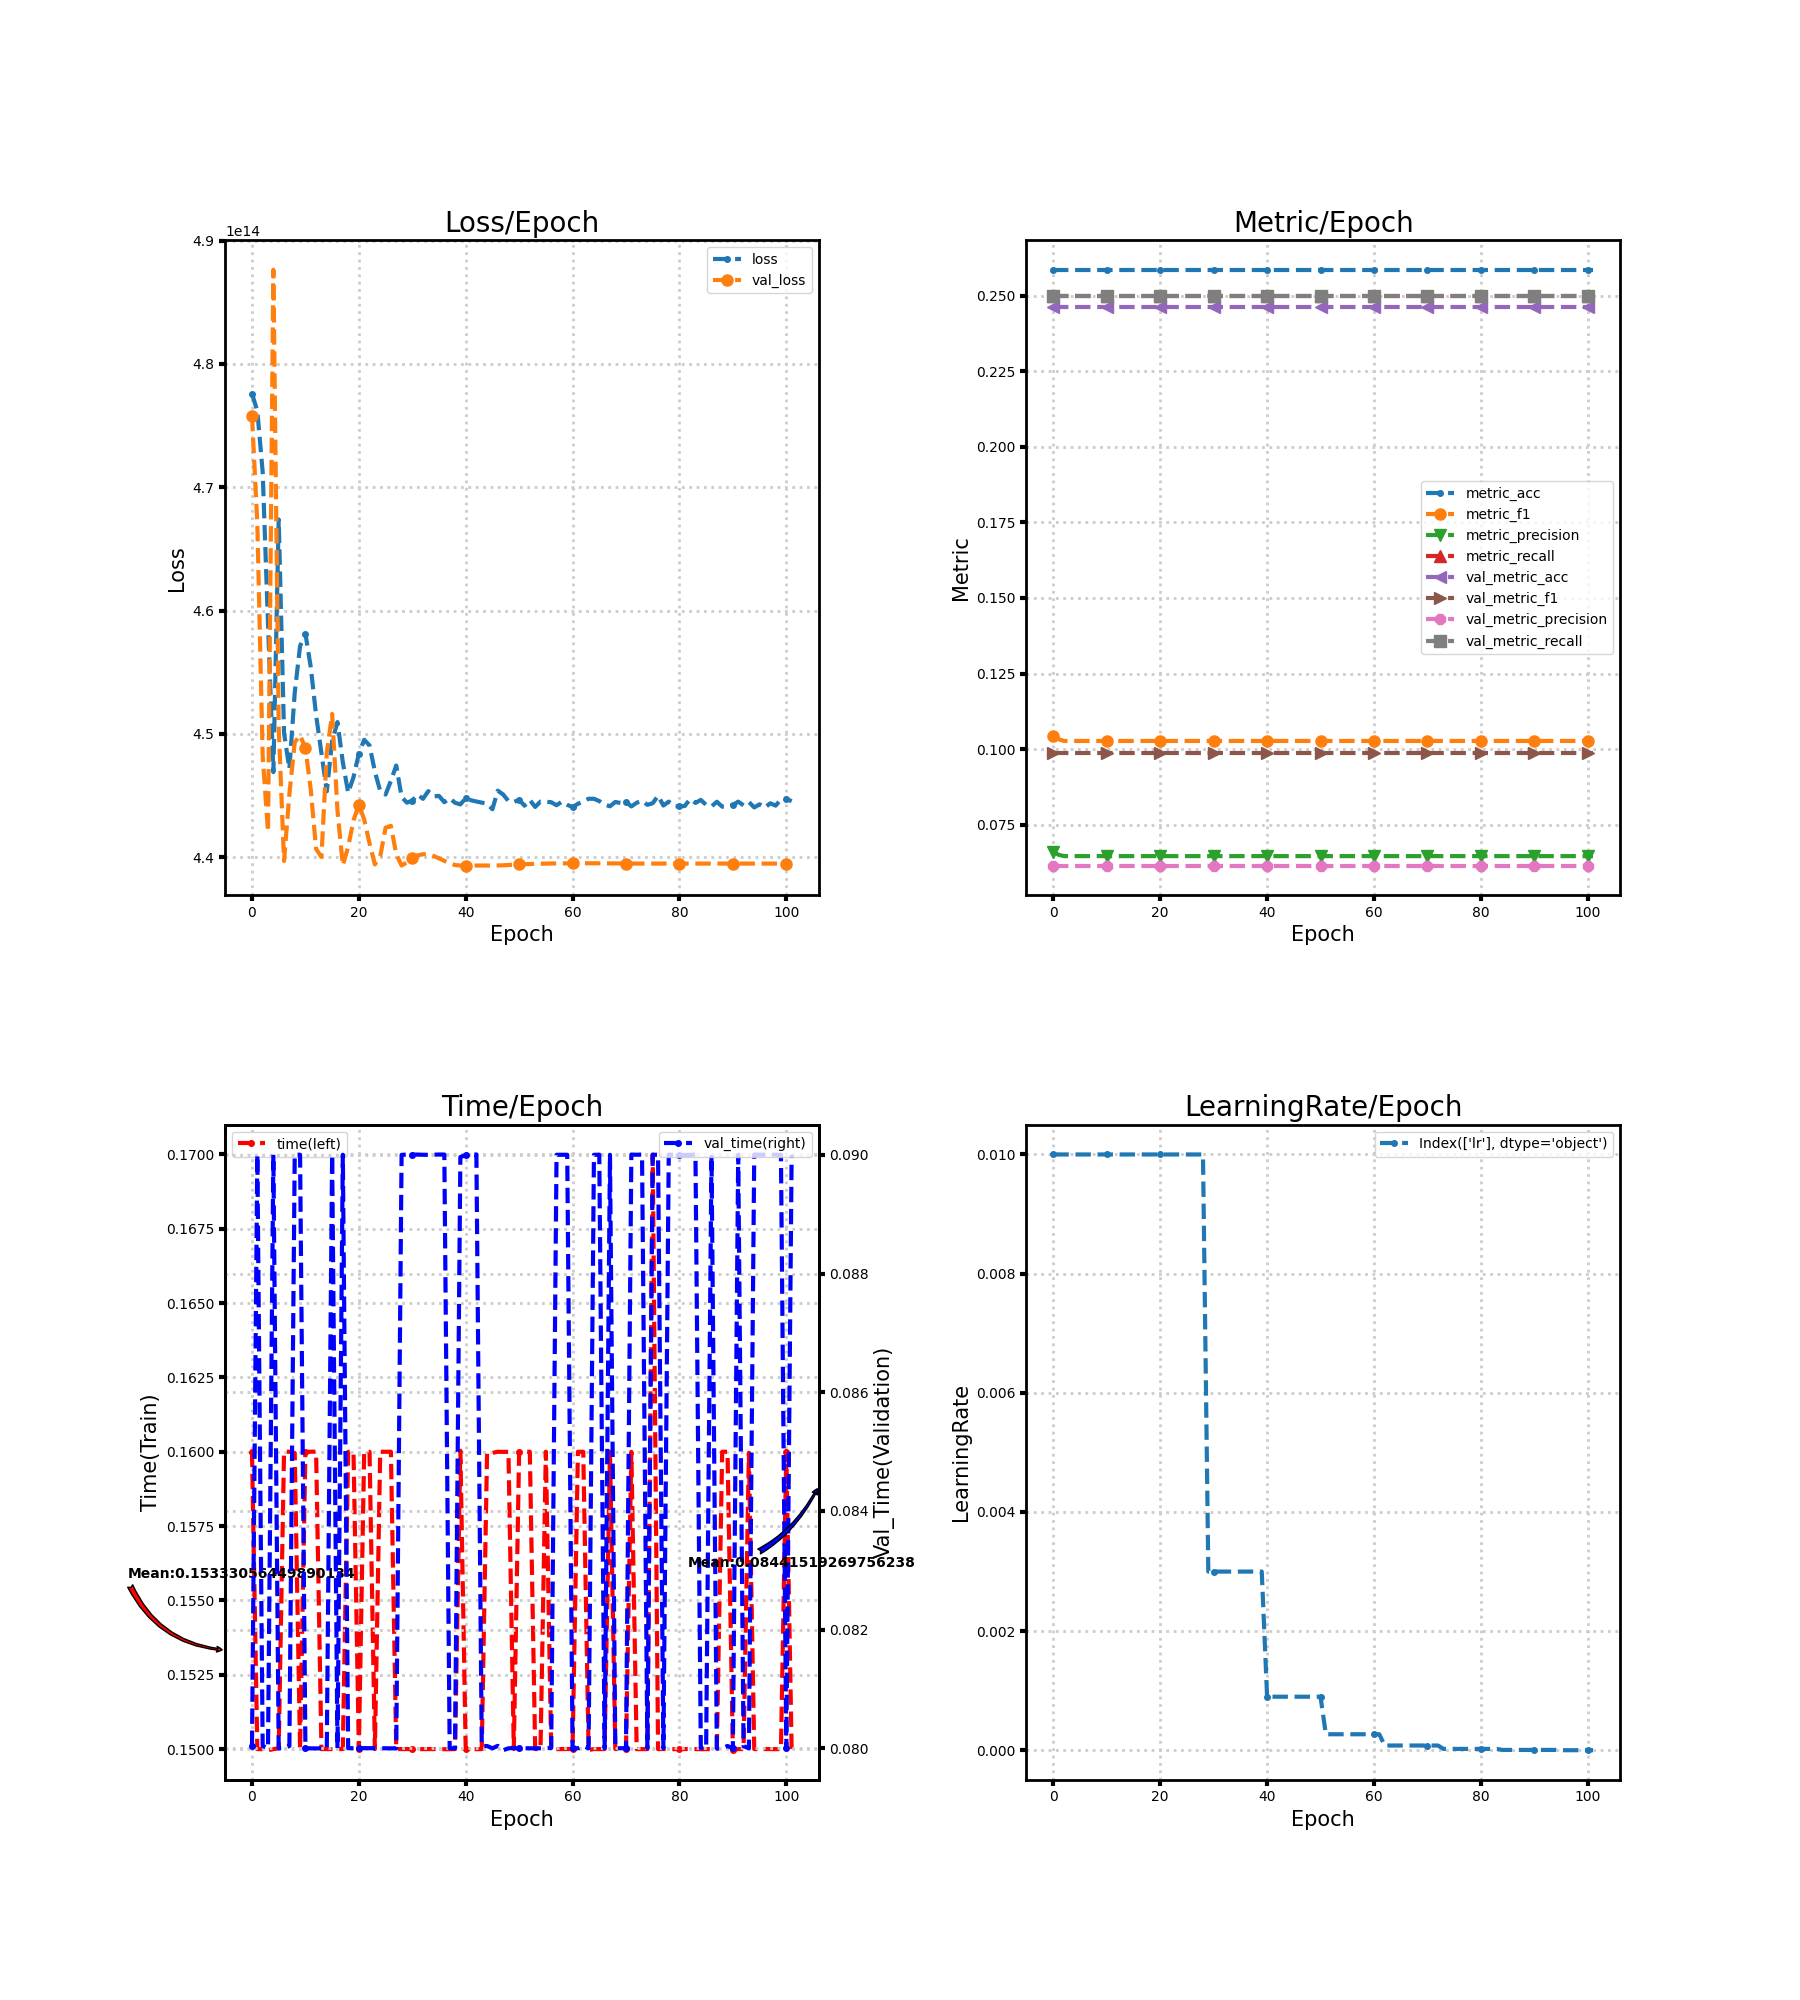

The table this chart was drawn from, first rows:
loss, metric_acc, metric_f1, metric_precision, metric_recall, time, lr, val_loss, val_metric_acc, val_metric_f1, val_metric_precision, val_metric_recall, val_time
477603383214080, 0.2585, 0.1044, 0.06597, 0.25, 0.16, 0.01, 475811744317440, 0.246, 0.09873, 0.06151, 0.25, 0.08004
476186245332992, 0.2585, 0.1033, 0.06507, 0.25, 0.15, 0.01, 467049843261440, 0.246, 0.09873, 0.06151, 0.25, 0.09
471240892481536, 0.2585, 0.1027, 0.06463, 0.25, 0.15, 0.01, 448216311005184, 0.246, 0.09873, 0.06151, 0.25, 0.08004
458925174423552, 0.2585, 0.1027, 0.06463, 0.25, 0.15, 0.01, 442068971290624, 0.246, 0.09873, 0.06151, 0.25, 0.08
446901346369536, 0.2585, 0.1027, 0.06463, 0.25, 0.15, 0.01, 487639111172096, 0.246, 0.09873, 0.06151, 0.25, 0.09
467392098467840, 0.2585, 0.1027, 0.06463, 0.25, 0.15, 0.01, 450552605442048, 0.246, 0.09873, 0.06151, 0.25, 0.08
450080930791424, 0.2585, 0.1027, 0.06463, 0.25, 0.16, 0.01, 439697612472320, 0.246, 0.09873, 0.06151, 0.25, 0.08
447166862589952, 0.2585, 0.1027, 0.06463, 0.25, 0.16, 0.01, 445116988784640, 0.246, 0.09873, 0.06151, 0.25, 0.08004
453342488690688, 0.2585, 0.1027, 0.06463, 0.25, 0.16, 0.01, 449319245185024, 0.246, 0.09873, 0.06151, 0.25, 0.09
457126958858240, 0.2585, 0.1027, 0.06463, 0.25, 0.15, 0.01, 449886885511168, 0.246, 0.09873, 0.06151, 0.25, 0.09
458130873909248, 0.2585, 0.1027, 0.06463, 0.25, 0.16, 0.01, 448857099993088, 0.246, 0.09873, 0.06151, 0.25, 0.08
455413334016000, 0.2585, 0.1027, 0.06463, 0.25, 0.16, 0.01, 445485114458112, 0.246, 0.09873, 0.06151, 0.25, 0.08
451517865787392, 0.2585, 0.1027, 0.06463, 0.25, 0.16, 0.01, 440674046443520, 0.246, 0.09873, 0.06151, 0.25, 0.08
448444548251648, 0.2585, 0.1027, 0.06463, 0.25, 0.15, 0.01, 440021211414528, 0.246, 0.09873, 0.06151, 0.25, 0.08
445346199109632, 0.2585, 0.1027, 0.06463, 0.25, 0.15, 0.01, 448481793671168, 0.246, 0.09873, 0.06151, 0.25, 0.08
449446617808896, 0.2585, 0.1027, 0.06463, 0.25, 0.15, 0.01, 451618059321344, 0.246, 0.09873, 0.06151, 0.25, 0.09
450961231314944, 0.2585, 0.1027, 0.06463, 0.25, 0.15, 0.01, 443787360862208, 0.246, 0.09873, 0.06151, 0.25, 0.08
447706048757760, 0.2585, 0.1027, 0.06463, 0.25, 0.15, 0.01, 439341700612096, 0.246, 0.09873, 0.06151, 0.25, 0.09
445226678222848, 0.2585, 0.1027, 0.06463, 0.25, 0.16, 0.01, 440841717940224, 0.246, 0.09873, 0.06151, 0.25, 0.08
446494733762560, 0.2585, 0.1027, 0.06463, 0.25, 0.16, 0.01, 442993899208704, 0.246, 0.09873, 0.06151, 0.25, 0.08
448394417930240, 0.2585, 0.1027, 0.06463, 0.25, 0.15, 0.01, 444271249326080, 0.246, 0.09873, 0.06151, 0.25, 0.08
449523558121472, 0.2585, 0.1027, 0.06463, 0.25, 0.16, 0.01, 443058021728256, 0.246, 0.09873, 0.06151, 0.25, 0.08
449071043051520, 0.2585, 0.1027, 0.06463, 0.25, 0.16, 0.01, 441137064050688, 0.246, 0.09873, 0.06151, 0.25, 0.08
446952583987200, 0.2585, 0.1027, 0.06463, 0.25, 0.15, 0.01, 439419681112064, 0.246, 0.09873, 0.06151, 0.25, 0.08
445365761343488, 0.2585, 0.1027, 0.06463, 0.25, 0.16, 0.01, 440067919183872, 0.246, 0.09873, 0.06151, 0.25, 0.08
445083434352640, 0.2585, 0.1027, 0.06463, 0.25, 0.16, 0.01, 442398375149568, 0.246, 0.09873, 0.06151, 0.25, 0.08
446199555424256, 0.2585, 0.1027, 0.06463, 0.25, 0.16, 0.01, 442545813323776, 0.246, 0.09873, 0.06151, 0.25, 0.08
447437512638464, 0.2585, 0.1027, 0.06463, 0.25, 0.15, 0.01, 440242939101184, 0.246, 0.09873, 0.06151, 0.25, 0.08
444895596642304, 0.2585, 0.1027, 0.06463, 0.25, 0.15, 0.01, 439329788788736, 0.246, 0.09873, 0.06151, 0.25, 0.09
444424156872704, 0.2585, 0.1027, 0.06463, 0.25, 0.15, 0.003, 439587050618880, 0.246, 0.09873, 0.06151, 0.25, 0.09
444595116703744, 0.2585, 0.1027, 0.06463, 0.25, 0.15, 0.003, 439968296075264, 0.246, 0.09873, 0.06151, 0.25, 0.09
445086622023680, 0.2585, 0.1027, 0.06463, 0.25, 0.15, 0.003, 440149926215680, 0.246, 0.09873, 0.06151, 0.25, 0.09
444737723039744, 0.2585, 0.1027, 0.06463, 0.25, 0.15, 0.003, 440244549713920, 0.246, 0.09873, 0.06151, 0.25, 0.09
445360191307776, 0.2585, 0.1027, 0.06463, 0.25, 0.15, 0.003, 440240758063104, 0.246, 0.09873, 0.06151, 0.25, 0.09
444937841672192, 0.2585, 0.1027, 0.06463, 0.25, 0.15, 0.003, 440100332765184, 0.246, 0.09873, 0.06151, 0.25, 0.09
444974516666368, 0.2585, 0.1027, 0.06463, 0.25, 0.15, 0.003, 439913099034624, 0.246, 0.09873, 0.06151, 0.25, 0.09001
444465563041792, 0.2585, 0.1027, 0.06463, 0.25, 0.15, 0.003, 439707578138624, 0.246, 0.09873, 0.06151, 0.25, 0.09
444787014500352, 0.2585, 0.1027, 0.06463, 0.25, 0.15, 0.003, 439512727552000, 0.246, 0.09873, 0.06151, 0.25, 0.08
444418117074944, 0.2585, 0.1027, 0.06463, 0.25, 0.15, 0.003, 439369953443840, 0.246, 0.09873, 0.06151, 0.25, 0.08
444283328921600, 0.2585, 0.1027, 0.06463, 0.25, 0.16, 0.003, 439328748601344, 0.246, 0.09873, 0.06151, 0.25, 0.08996
444790705487872, 0.2585, 0.1027, 0.06463, 0.25, 0.15, 0.0009, 439328413057024, 0.246, 0.09873, 0.06151, 0.25, 0.09
444618101489664, 0.2585, 0.1027, 0.06463, 0.25, 0.15, 0.0009, 439328345948160, 0.246, 0.09873, 0.06151, 0.25, 0.09
444520894300160, 0.2585, 0.1027, 0.06463, 0.25, 0.15, 0.0009, 439328211730432, 0.246, 0.09873, 0.06151, 0.25, 0.09001
444429122928640, 0.2585, 0.1027, 0.06463, 0.25, 0.15, 0.0009, 439328178176000, 0.246, 0.09873, 0.06151, 0.25, 0.08004
444350639112192, 0.2585, 0.1027, 0.06463, 0.25, 0.16, 0.0009, 439328614383616, 0.246, 0.09873, 0.06151, 0.25, 0.08004
443892621115392, 0.2585, 0.1027, 0.06463, 0.25, 0.16, 0.0009, 439329352581120, 0.246, 0.09873, 0.06151, 0.25, 0.08
445400624398336, 0.2585, 0.1027, 0.06463, 0.25, 0.16, 0.0009, 439334352191488, 0.246, 0.09873, 0.06151, 0.25, 0.08004
445089843249152, 0.2585, 0.1027, 0.06463, 0.25, 0.16, 0.0009, 439347371311104, 0.246, 0.09873, 0.06151, 0.25, 0.07997
444562367578112, 0.2585, 0.1027, 0.06463, 0.25, 0.16, 0.0009, 439370020552704, 0.246, 0.09873, 0.06151, 0.25, 0.08
444476032024576, 0.2585, 0.1027, 0.06463, 0.25, 0.15, 0.0009, 439397098979328, 0.246, 0.09873, 0.06151, 0.25, 0.08
444663131537408, 0.2585, 0.1027, 0.06463, 0.25, 0.16, 0.0009, 439427734175744, 0.246, 0.09873, 0.06151, 0.25, 0.08
444181088567296, 0.2585, 0.1027, 0.06463, 0.25, 0.16, 0.00027, 439437364297728, 0.246, 0.09873, 0.06151, 0.25, 0.08
444645045698560, 0.2585, 0.1027, 0.06463, 0.25, 0.16, 0.00027, 439449309675520, 0.246, 0.09873, 0.06151, 0.25, 0.08
444079049539584, 0.2585, 0.1027, 0.06463, 0.25, 0.15, 0.00027, 439463134101504, 0.246, 0.09873, 0.06151, 0.25, 0.08
444514384740352, 0.2585, 0.1027, 0.06463, 0.25, 0.15, 0.00027, 439474542608384, 0.246, 0.09873, 0.06151, 0.25, 0.08
444500090552320, 0.2585, 0.1027, 0.06463, 0.25, 0.16, 0.00027, 439484206284800, 0.246, 0.09873, 0.06151, 0.25, 0.08
444461804945408, 0.2585, 0.1027, 0.06463, 0.25, 0.15, 0.00027, 439492259348480, 0.246, 0.09873, 0.06151, 0.25, 0.08001
444217696452608, 0.2585, 0.1027, 0.06463, 0.25, 0.15, 0.00027, 439498064265216, 0.246, 0.09873, 0.06151, 0.25, 0.09
444503915757568, 0.2585, 0.1027, 0.06463, 0.25, 0.15, 0.00027, 439502157905920, 0.246, 0.09873, 0.06151, 0.25, 0.09
444249774489600, 0.2585, 0.1027, 0.06463, 0.25, 0.15, 0.00027, 439504003399680, 0.246, 0.09873, 0.06151, 0.25, 0.09
... 42 more rows
